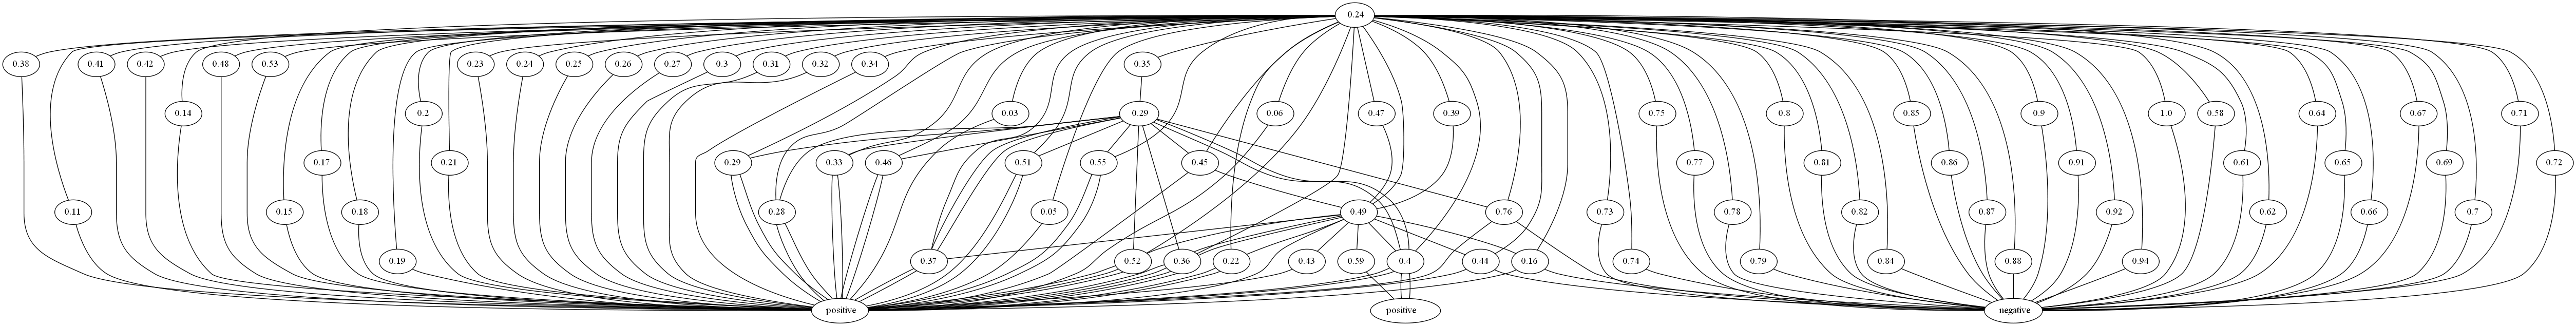

The file beside this chart, header and first rows:
0.49, 0.29, 0.48, 0.5, 0.56, 0.24, 0.35, 1
0.07, 0.4, 0.48, 0.5, 0.54, 0.35, 0.44, 1
0.56, 0.4, 0.48, 0.5, 0.49, 0.37, 0.46, 1
0.59, 0.49, 0.48, 0.5, 0.52, 0.45, 0.36, 1
0.23, 0.32, 0.48, 0.5, 0.55, 0.25, 0.35, 1
0.67, 0.39, 0.48, 0.5, 0.36, 0.38, 0.46, 1
0.29, 0.28, 0.48, 0.5, 0.44, 0.23, 0.34, 1
0.21, 0.34, 0.48, 0.5, 0.51, 0.28, 0.39, 1
0.2, 0.44, 0.48, 0.5, 0.46, 0.51, 0.57, 1
0.42, 0.4, 0.48, 0.5, 0.56, 0.18, 0.3, 1
0.42, 0.24, 0.48, 0.5, 0.57, 0.27, 0.37, 1
0.25, 0.48, 0.48, 0.5, 0.44, 0.17, 0.29, 1
0.39, 0.32, 0.48, 0.5, 0.46, 0.24, 0.35, 1
0.51, 0.5, 0.48, 0.5, 0.46, 0.32, 0.35, 1
0.22, 0.43, 0.48, 0.5, 0.48, 0.16, 0.28, 1
0.25, 0.4, 0.48, 0.5, 0.46, 0.44, 0.52, 1
0.34, 0.45, 0.48, 0.5, 0.38, 0.24, 0.35, 1
0.44, 0.27, 0.48, 0.5, 0.55, 0.52, 0.58, 1
0.23, 0.4, 0.48, 0.5, 0.39, 0.28, 0.38, 1
0.41, 0.57, 0.48, 0.5, 0.39, 0.21, 0.32, 1
0.4, 0.45, 0.48, 0.5, 0.38, 0.22, 0, 1
0.31, 0.23, 0.48, 0.5, 0.73, 0.05, 0.14, 1
0.51, 0.54, 0.48, 0.5, 0.41, 0.34, 0.43, 1
0.3, 0.16, 0.48, 0.5, 0.56, 0.11, 0.23, 1
0.36, 0.39, 0.48, 0.5, 0.48, 0.22, 0.23, 1
0.29, 0.37, 0.48, 0.5, 0.48, 0.44, 0.52, 1
0.25, 0.4, 0.48, 0.5, 0.47, 0.33, 0.42, 1
0.21, 0.51, 0.48, 0.5, 0.5, 0.32, 0.41, 1
0.43, 0.37, 0.48, 0.5, 0.53, 0.35, 0.44, 1
0.43, 0.39, 0.48, 0.5, 0.47, 0.31, 0.41, 1
0.53, 0.38, 0.48, 0.5, 0.44, 0.26, 0.36, 1
0.34, 0.33, 0.48, 0.5, 0.38, 0.35, 0.44, 1
0.56, 0.51, 0.48, 0.5, 0.34, 0.37, 0.46, 1
0.4, 0.29, 0.48, 0.5, 0.42, 0.35, 0.44, 1
0.24, 0.35, 0.48, 0.5, 0.31, 0.19, 0.31, 1
0.36, 0.54, 0.48, 0.5, 0.41, 0.38, 0.46, 1
0.29, 0.52, 0.48, 0.5, 0.42, 0.29, 0.39, 1
0.65, 0.47, 0.48, 0.5, 0.59, 0.3, 0.4, 1
0.32, 0.42, 0.48, 0.5, 0.35, 0.28, 0.38, 1
0.38, 0.46, 0.48, 0.5, 0.48, 0.22, 0.29, 1
0.33, 0.45, 0.48, 0.5, 0.52, 0.32, 0.41, 1
0.3, 0.37, 0.48, 0.5, 0.59, 0.41, 0.49, 1
0.4, 0.5, 0.48, 0.5, 0.45, 0.39, 0.47, 1
0.28, 0.38, 0.48, 0.5, 0.5, 0.33, 0.42, 1
0.61, 0.45, 0.48, 0.5, 0.48, 0.35, 0.41, 1
0.17, 0.38, 0.48, 0.5, 0.45, 0.42, 0.5, 1
0.44, 0.35, 0.48, 0.5, 0.55, 0.55, 0.61, 1
0.43, 0.4, 0.48, 0.5, 0.39, 0.28, 0.39, 1
0.42, 0.35, 0.48, 0.5, 0.58, 0.15, 0.27, 1
0.23, 0.33, 0.48, 0.5, 0.43, 0.33, 0.43, 1
0.37, 0.52, 0.48, 0.5, 0.42, 0.42, 0.36, 1
0.29, 0.3, 0.48, 0.5, 0.45, 0.03, 0.17, 1
0.22, 0.36, 0.48, 0.5, 0.35, 0.39, 0.47, 1
0.23, 0.58, 0.48, 0.5, 0.37, 0.53, 0.59, 1
0.47, 0.47, 0.48, 0.5, 0.22, 0.16, 0.26, 1
0.54, 0.47, 0.48, 0.5, 0.28, 0.33, 0.42, 1
0.51, 0.37, 0.48, 0.5, 0.35, 0.36, 0.45, 1
0.4, 0.35, 0.48, 0.5, 0.45, 0.33, 0.42, 1
0.44, 0.34, 0.48, 0.5, 0.3, 0.33, 0.43, 1
0.42, 0.38, 0.48, 0.5, 0.54, 0.34, 0.43, 1
0.44, 0.56, 0.48, 0.5, 0.5, 0.46, 0.54, 1
... 159 more rows
